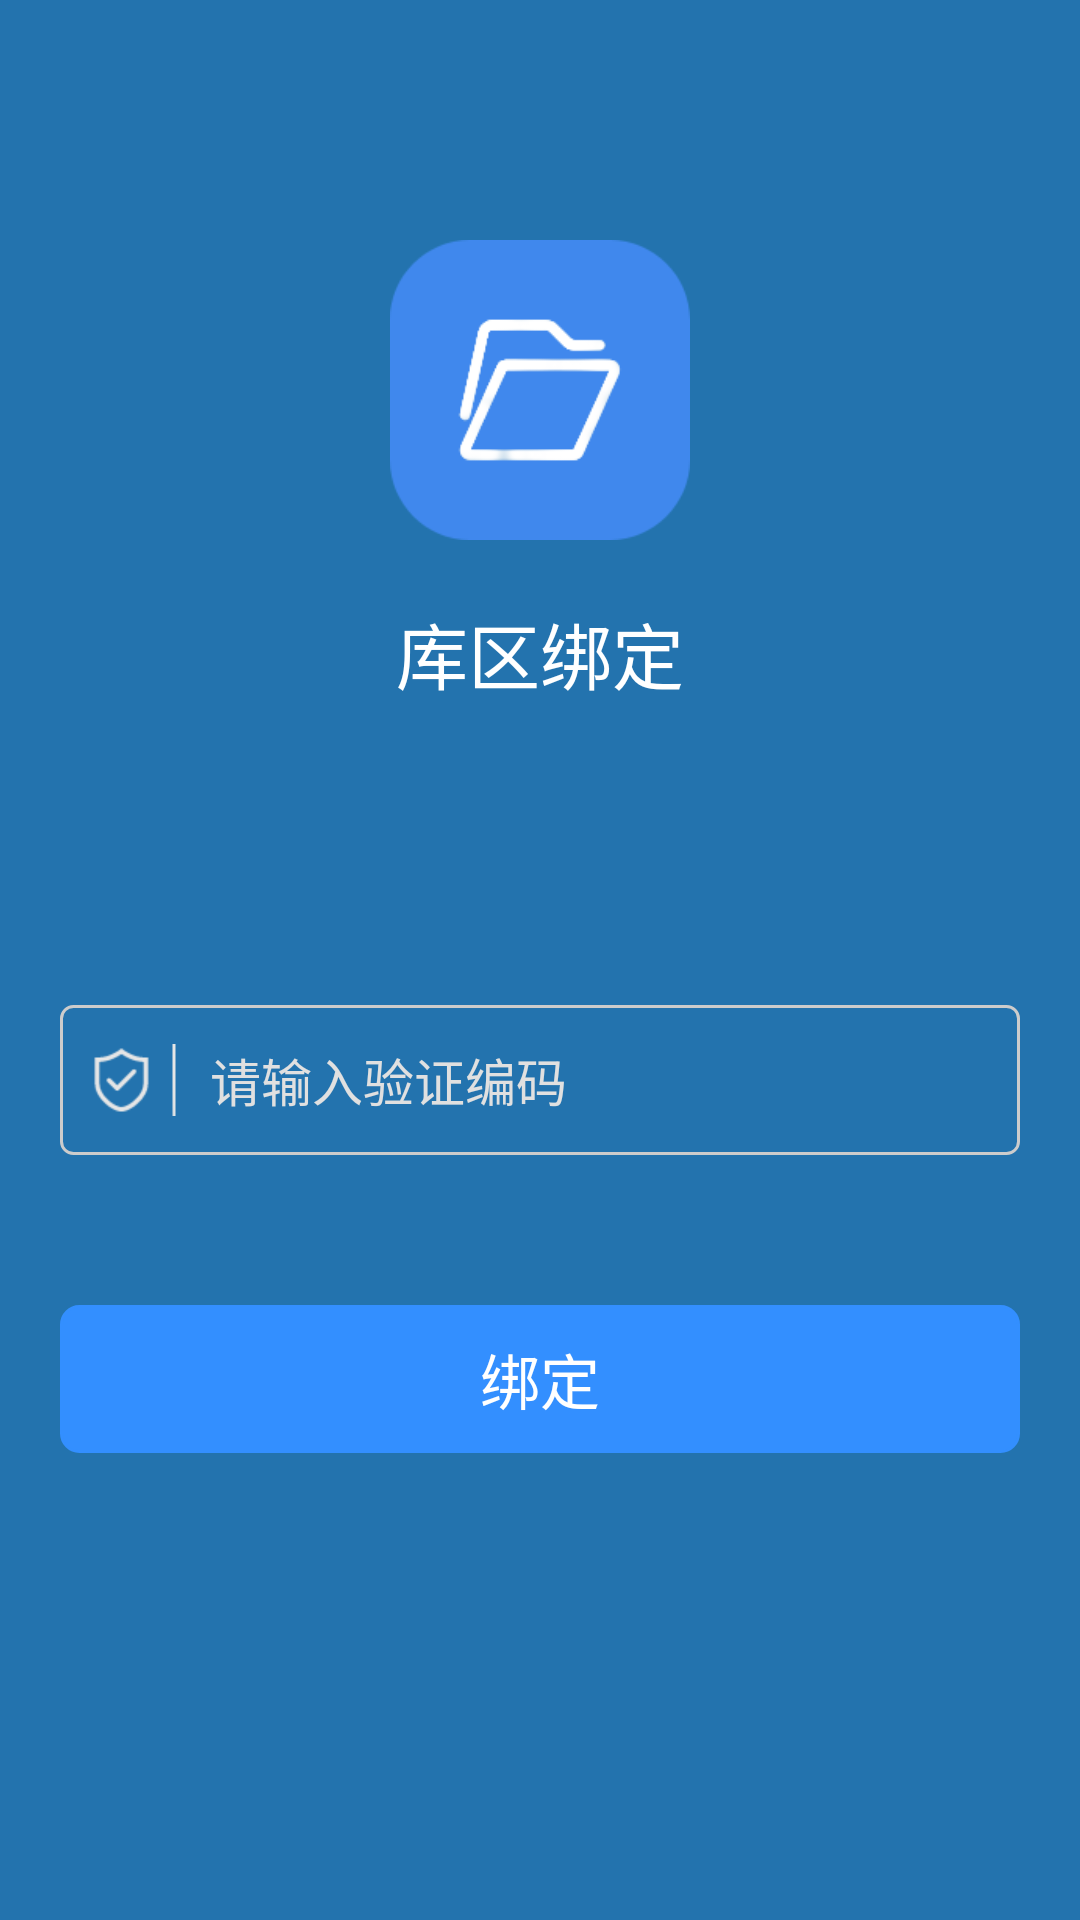

Android layout source for this screen:
<!-- AndroidManifest.xml: application theme AppNormalTheme -->
<!-- res/layout/activity_login.xml -->
<?xml version="1.0" encoding="utf-8"?>
<LinearLayout xmlns:android="http://schemas.android.com/apk/res/android"
    xmlns:app="http://schemas.android.com/apk/res-auto"
    xmlns:tools="http://schemas.android.com/tools"
    android:layout_width="match_parent"
    android:layout_height="match_parent"
    android:background="@color/colorBgLogin"
    android:orientation="vertical"
    tools:context=".ui.login.LoginActivity">

    <ImageView
        android:layout_width="@dimen/view_height_100"
        android:layout_height="@dimen/view_height_100"
        android:layout_gravity="center_horizontal"
        android:layout_marginTop="@dimen/view_margin_80"
        android:src="@drawable/splash_logo" />

    <TextView
        android:layout_width="match_parent"
        android:layout_height="wrap_content"
        android:layout_marginTop="@dimen/view_margin_20"
        android:text="@string/login_title"
        android:textAlignment="center"
        android:textColor="@color/colorWhite"
        android:textSize="@dimen/text_size_24" />

    <LinearLayout
        android:layout_width="match_parent"
        android:layout_height="wrap_content"
        android:layout_marginTop="@dimen/view_margin_80"
        android:gravity="center"
        android:orientation="vertical">

        
        
        
        
        
        
        
        
        
        
        
        

        <EditText
            android:id="@+id/key_code"
            android:layout_width="match_parent"
            android:layout_height="@dimen/view_height_50"
            android:layout_marginLeft="@dimen/view_margin_20"
            android:layout_marginTop="@dimen/view_margin_20"
            android:layout_marginRight="@dimen/view_margin_20"
            android:background="@drawable/shape_edit"
            android:drawableLeft="@drawable/login_key"
            android:drawablePadding="@dimen/view_padding_10"
            android:hint="@string/login_key_hint"
            android:inputType="text"
            android:padding="@dimen/view_margin_10"
            android:singleLine="true"
            android:textColor="@color/colorWhite"
            android:textColorHint="@color/colorWhite1"
            android:textSize="@dimen/text_size_17" />

        <TextView
            android:id="@+id/login_binding"
            android:layout_width="match_parent"
            android:layout_height="wrap_content"
            android:layout_marginLeft="@dimen/view_margin_20"
            android:layout_marginTop="@dimen/view_margin_50"
            android:layout_marginRight="@dimen/view_margin_20"
            android:background="@drawable/shape_btn_circle"
            android:gravity="center"
            android:padding="@dimen/view_padding_10"
            android:text="@string/login_binding"
            android:textColor="@color/colorWhite"
            android:textSize="@dimen/text_size_20" />
    </LinearLayout>
</LinearLayout>
<!-- resources referenced by this layout -->
<resources>
  <color name="colorBgLogin">#2373AE</color>
  <color name="colorWhite">#FFFFFF</color>
  <color name="colorWhite1">#E0E0E0</color>
  <dimen name="text_size_17">17sp</dimen>
  <dimen name="text_size_20">20sp</dimen>
  <dimen name="text_size_24">24sp</dimen>
  <dimen name="view_height_100">100dp</dimen>
  <dimen name="view_height_50">50dp</dimen>
  <dimen name="view_margin_10">10dp</dimen>
  <dimen name="view_margin_20">20dp</dimen>
  <dimen name="view_margin_50">50dp</dimen>
  <dimen name="view_margin_80">80dp</dimen>
  <dimen name="view_padding_10">10dp</dimen>
  <!-- drawable login_key: png bitmap (drawable-xhdpi, 15966 bytes) -->
  <!-- drawable shape_btn_circle (drawable) -->
  <?xml version="1.0" encoding="utf-8"?>
  <shape xmlns:android="http://schemas.android.com/apk/res/android">
  
      
      <solid android:color="@color/colorNormalDeep" />
  
      
      <stroke
          android:width="@dimen/view_margin_1"
          android:color="@color/colorNormalDeep" />
  
      
      <corners android:radius="@dimen/view_margin_6" />
  </shape>
  <!-- drawable shape_edit (drawable) -->
  <?xml version="1.0" encoding="utf-8"?>
  <shape xmlns:android="http://schemas.android.com/apk/res/android">
  
      
      <stroke
          android:width="@dimen/view_margin_1"
          android:color="@color/colorDividerDark" />
      
      <corners android:radius="@dimen/view_margin_4" />
  </shape>
  <!-- drawable shape_text (drawable) -->
  <?xml version="1.0" encoding="utf-8"?>
  <shape xmlns:android="http://schemas.android.com/apk/res/android">
  
      
      
  
      
      <stroke
          android:width="@dimen/view_margin_1"
          android:color="@color/colorDividerDark" />
  
      
      <corners android:radius="@dimen/view_margin_4" />
  </shape>
  <!-- drawable splash_logo: png bitmap (drawable-xxxhdpi, 22307 bytes) -->
  <string name="login_binding">绑定</string>
  <string name="login_key_hint">请输入验证编码</string>
  <string name="login_storage_hint">请选择库区</string>
  <string name="login_title">库区绑定</string>
  <style name="AppNormalTheme" parent="Theme.AppCompat.Light.NoActionBar">
          <item name="colorPrimary">@color/colorPrimary</item>
          <item name="colorPrimaryDark">@color/colorPrimary</item>
          <item name="colorAccent">@color/colorAccent</item>
          <item name="android:actionBarStyle">@style/AppNormalTheme.AppBarOverlay</item>
          <item name="toolbarStyle" tools:ignore="NewApi">@style/MyToolBar</item>
          <item name="android:fitsSystemWindows">false</item>
      </style>
  <color name="colorNormalDeep">#338FFF</color>
  <dimen name="view_margin_1">1dp</dimen>
  <dimen name="view_margin_6">6dp</dimen>
  <color name="colorDividerDark">#CCCCCC</color>
  <dimen name="view_margin_4">4dp</dimen>
  <color name="colorPrimary">#5298fd</color>
  <color name="colorAccent">#5298fd</color>
  <style name="AppNormalTheme.AppBarOverlay" parent="Theme.AppCompat.Light.NoActionBar" />
  <style name="MyToolBar" parent="Widget.AppCompat.Toolbar">
          
          <item name="contentInsetStart">0dp</item>
      </style>
</resources>
